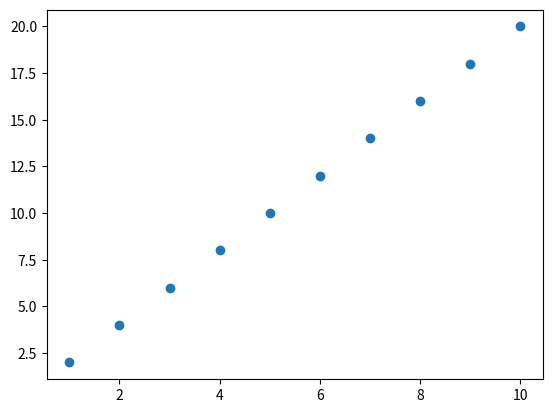

Write Python code to recreate this figure.
##################### Count number of loci per individual in Stacks Genepop output #####################
############################## Counts separated by region (east v. west) ###############################
#
# [redacted]
#
# Written for Pacific cod analysis of missing data
# 
########################################################################################################

x = [1,2,3,4,5,6,7,8,9,10]
y = [2,4,6,8,10,12,14,16,18,20]

import matplotlib.pyplot as plt
import numpy as np

plt.scatter(x,y)
plt.show()
